Photos from the image-classification dataset "stratified-data" in the GitHub repository woodrmichael/pokemon-image-classifier. Its 150 classes are: Abra, Aerodactyl, Alakazam, Arbok, Arcanine, Articuno, Beedrill, Bellsprout, Blastoise, Bulbasaur, Butterfree, Caterpie, Chansey, Charizard, Charmander, Charmeleon, Clefable, Clefairy, Cloyster, Cubone, Dewgong, Diglett, Ditto, Dodrio, Doduo, Dragonair, Dragonite, Dratini, Drowzee, Dugtrio, Eevee, Ekans, Electabuzz, Electrode, Exeggcute, Exeggutor, farfetchd, Fearow, Flareon, Gastly, Gengar, Geodude, Gloom, Golbat, Goldeen, Golduck, Golem, Graveler, Grimer, Growlithe, Gyarados, Haunter, Hitmonchan, Hitmonlee, Horsea, Hypno, Ivysaur, Jigglypuff, Jolteon, Jynx, Kabuto, Kabutops, Kadabra, Kakuna, Kangaskhan, Kingler, Koffing, Krabby, Lapras, Lickitung, Machamp, Machoke, Machop, Magikarp, Magmar, Magnemite, Magneton, Mankey, Marowak, Meowth, Metapod, Mew, Mewtwo, Moltres, mr. mime, mr mime, Muk, Nidoking, Nidoqueen, Nidorina, Nidorino, Ninetales, Oddish, Omanyte, Omastar, Onix, Paras, Parasect, Persian, Pidgeot, Pidgeotto, Pidgey, Pikachu, Pinsir, Poliwag, Poliwhirl, Poliwrath, Ponyta, Porygon, Primeape, Psyduck, Raichu, Rapidash, Raticate, Rattata, Rhydon, Rhyhorn, Sandshrew, Sandslash, Scyther, Seadra, Seaking, Seel, Shellder, Slowbro, Slowpoke, Snorlax, Spearow, Squirtle, Starmie, Staryu, Tangela, Tauros, Tentacool, Tentacruel, Vaporeon, Venomoth, Venonat, Venusaur, Victreebel, Vileplume, Voltorb, Vulpix, Wartortle, Weedle, Weepinbell, Weezing, Wigglytuff, Zapdos, Zubat.

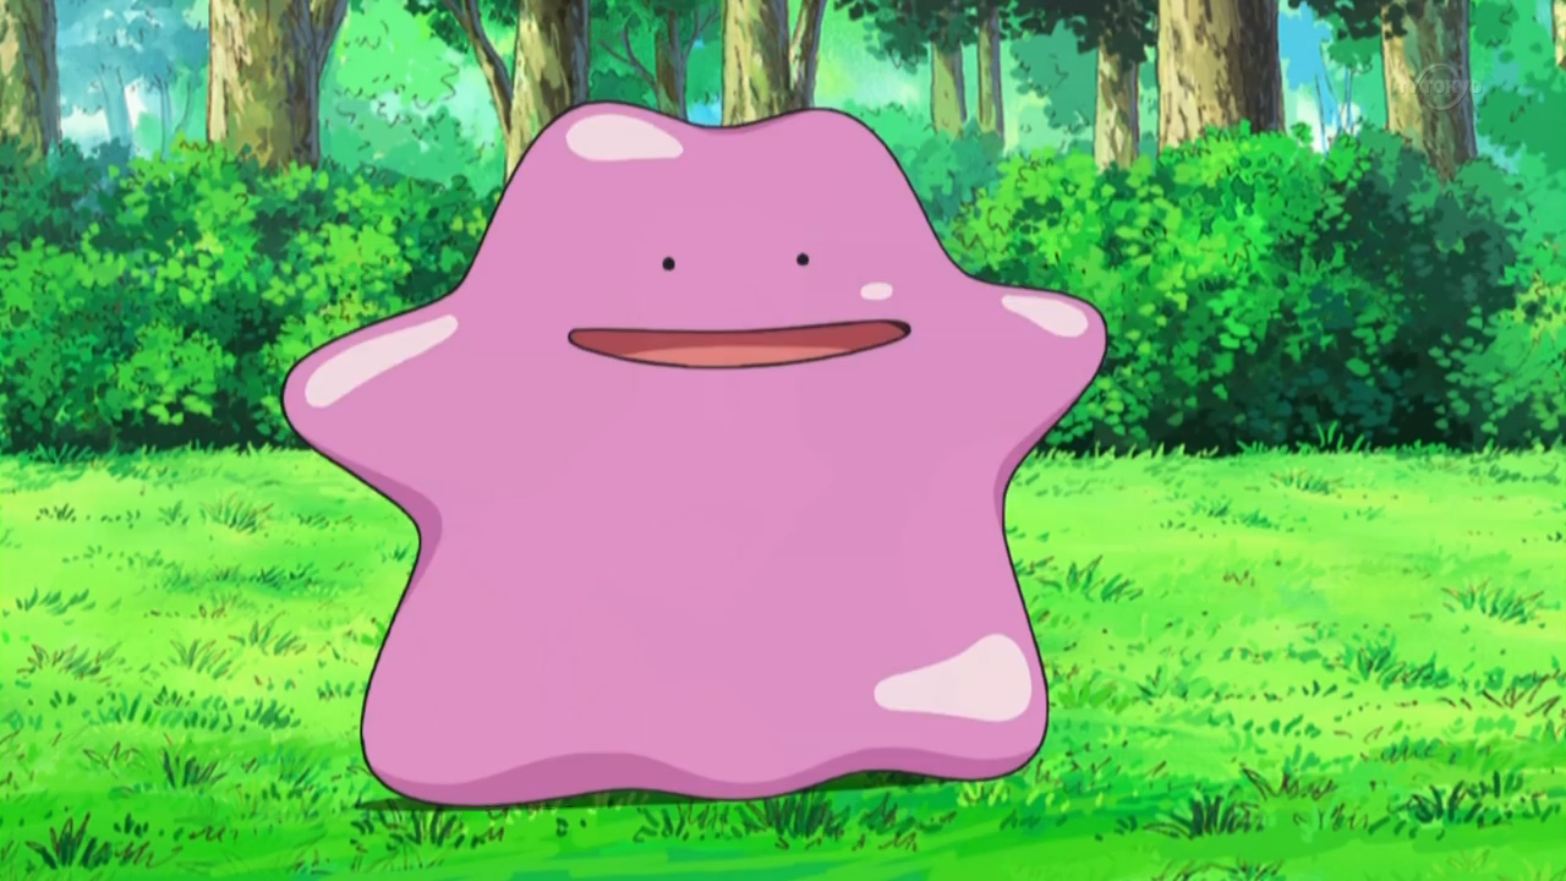
Label: Ditto

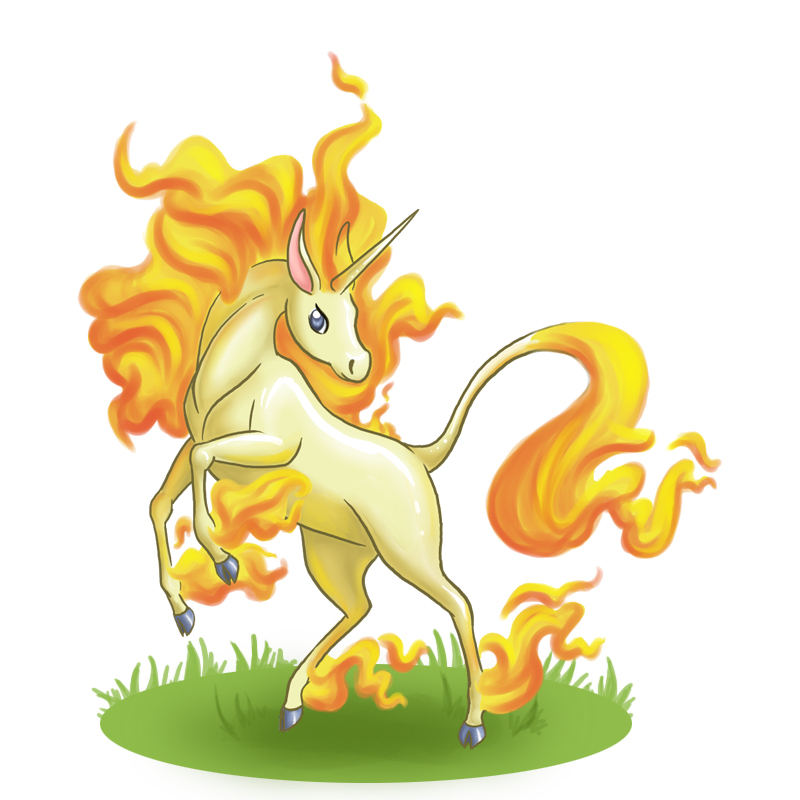
Label: Rapidash

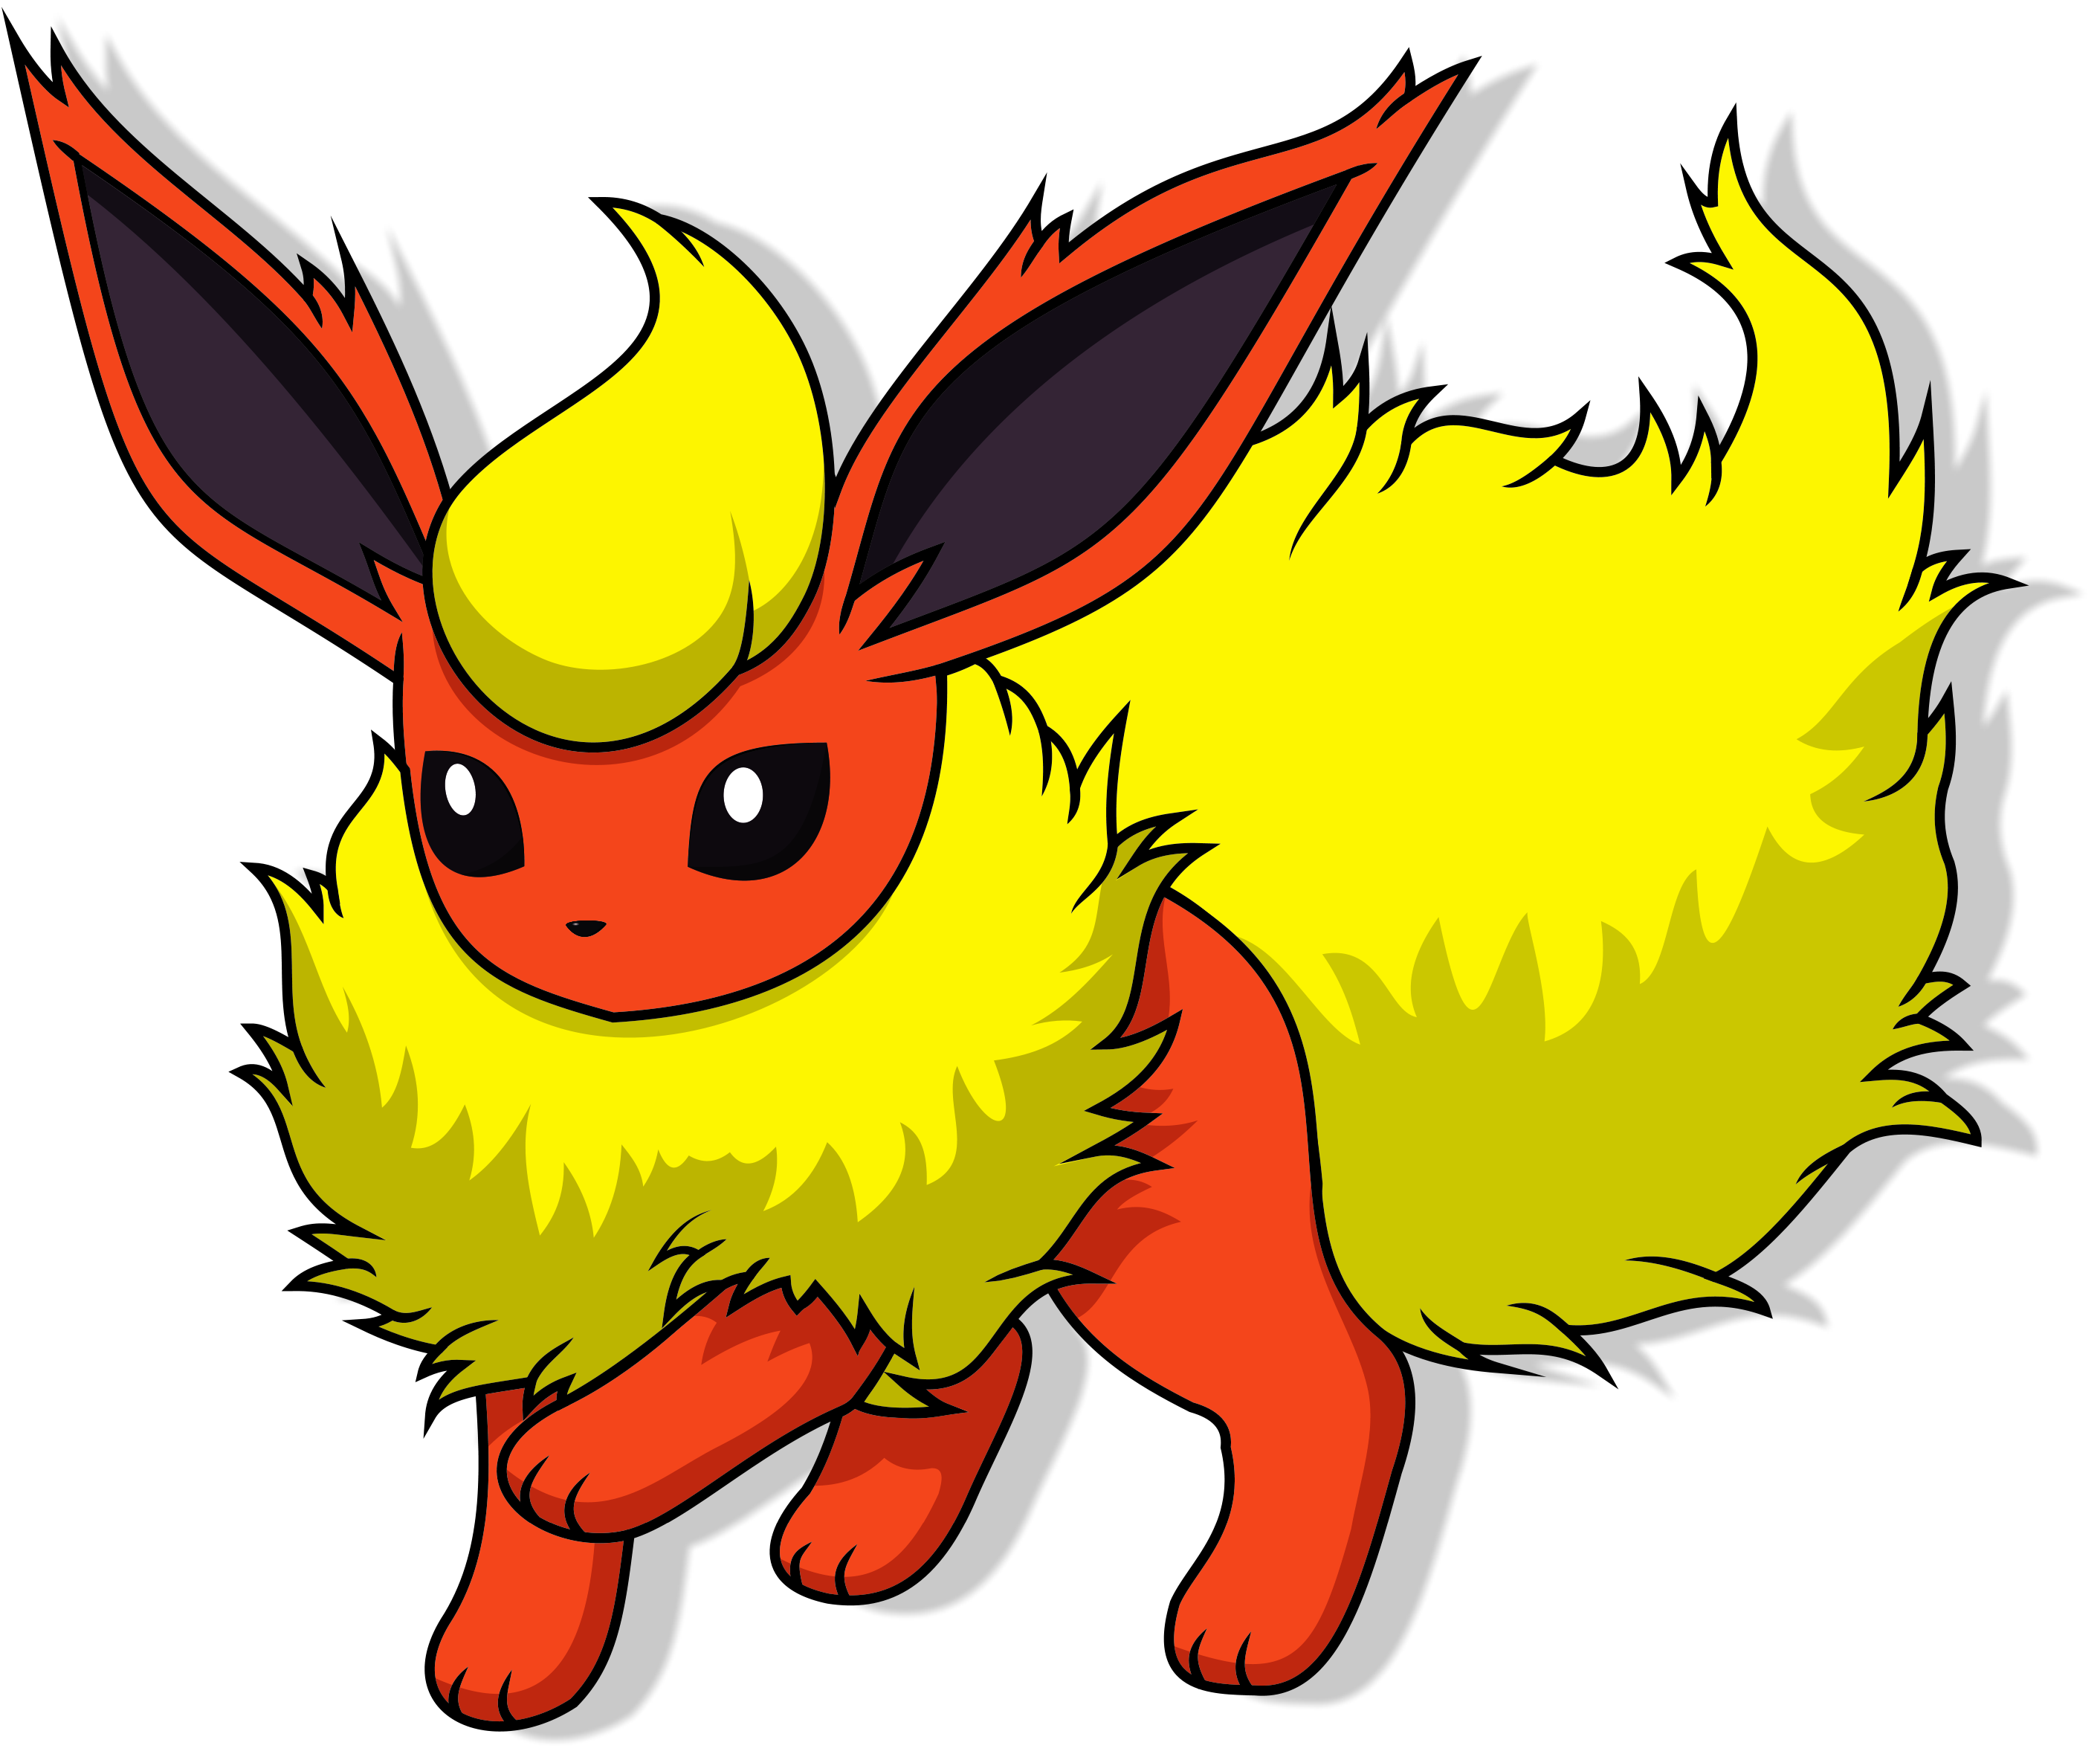
Label: Flareon

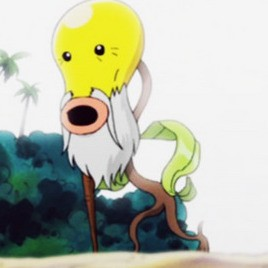
Label: Bellsprout

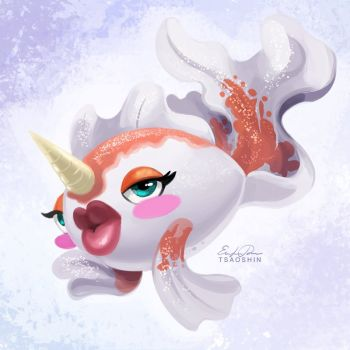
Label: Goldeen

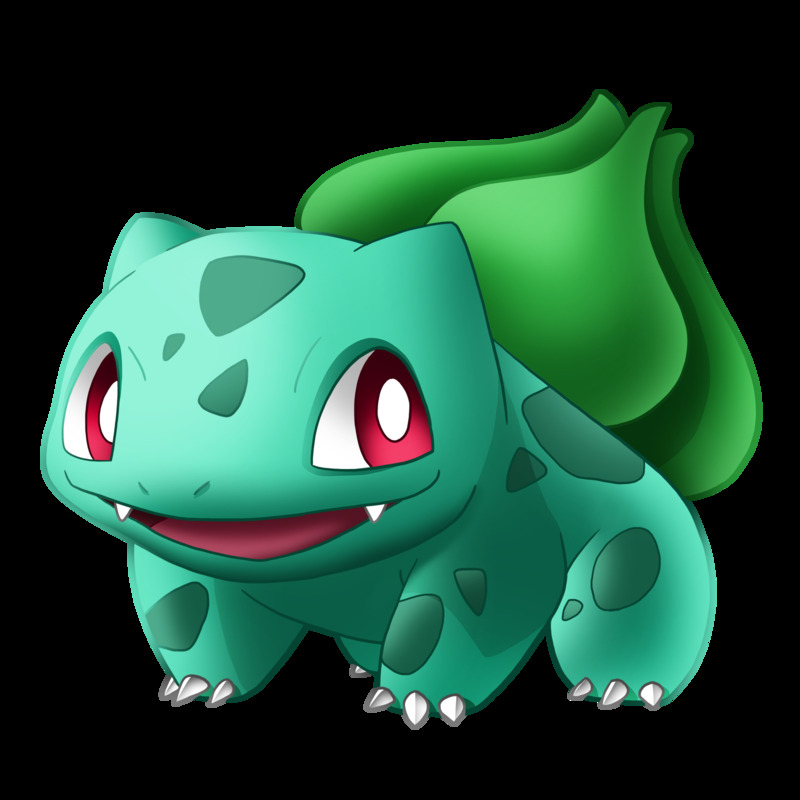
Label: Bulbasaur
